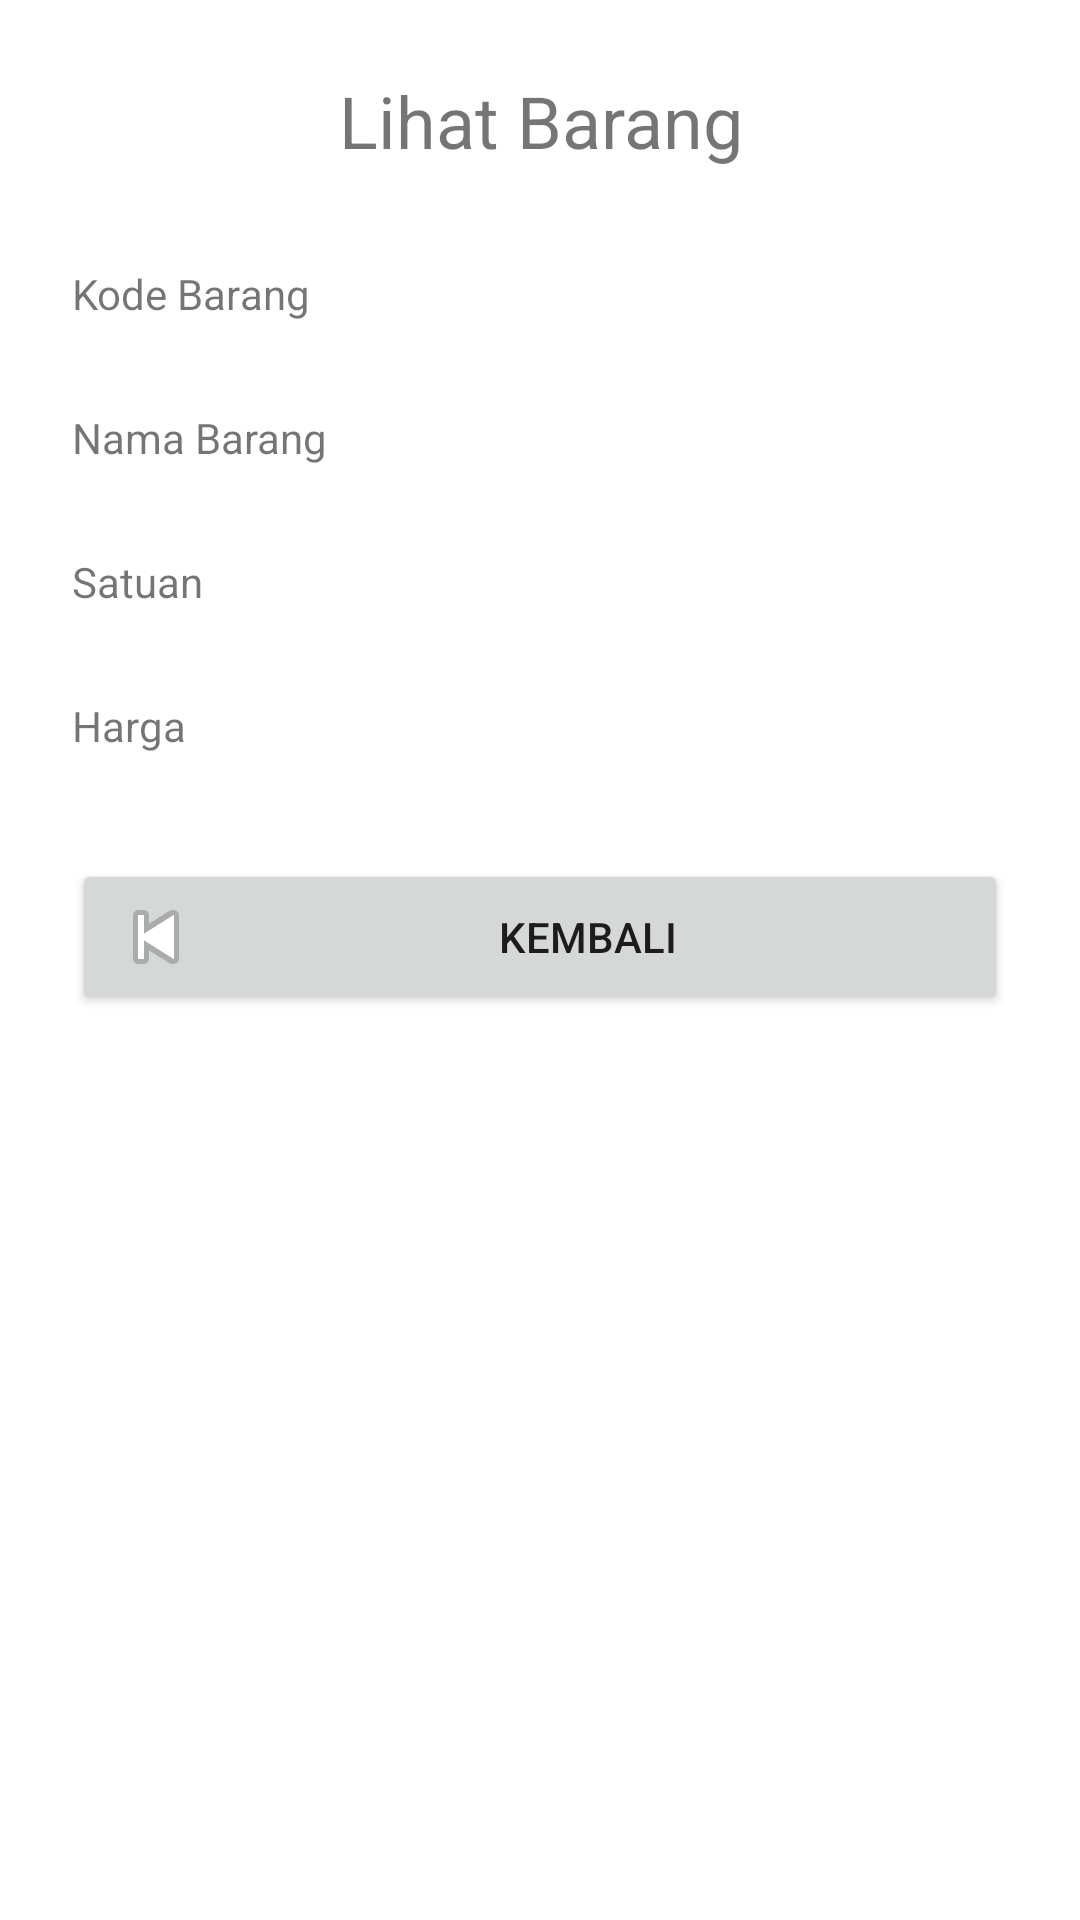

Produce the Android XML layout that renders to this screen, including the resource entries it uses.
<!-- AndroidManifest.xml: application theme Theme.SQLitePenjualan -->
<!-- res/layout/activity_lihat_barang.xml -->
<?xml version="1.0" encoding="utf-8"?>
<ScrollView xmlns:android="http://schemas.android.com/apk/res/android"
    xmlns:app="http://schemas.android.com/apk/res-auto"
    xmlns:tools="http://schemas.android.com/tools"
    android:layout_width="match_parent"
    android:layout_height="match_parent"
    android:orientation="vertical"
    tools:context=".ui.barang.LihatBarang">
    <LinearLayout
        android:layout_width="match_parent"
        android:layout_height="wrap_content"
        android:padding="24dp"
        android:orientation="vertical">

        <TextView
            android:id="@+id/textView14"
            android:layout_width="match_parent"
            android:layout_height="wrap_content"
            android:paddingBottom="32dp"
            android:text="Lihat Barang"
            android:textAlignment="center"
            android:textSize="24sp" />
        <TextView
            android:id="@+id/textView1"
            android:layout_width="wrap_content"
            android:layout_height="wrap_content"
            android:text="Kode Barang" />

        <TextView
            android:id="@+id/tv_kode_barang"
            android:layout_width="match_parent"
            android:layout_height="wrap_content"
            android:textStyle="bold"/>

        <TextView
            android:id="@+id/textView2"
            android:layout_width="wrap_content"
            android:layout_height="wrap_content"
            android:layout_marginTop="10dp"
            android:text="Nama Barang" />
        <TextView
            android:id="@+id/tv_nama_barang"
            android:layout_width="match_parent"
            android:layout_height="wrap_content"
            android:textStyle="bold"/>
        <TextView
            android:id="@+id/textView6"
            android:layout_width="wrap_content"
            android:layout_height="wrap_content"
            android:layout_marginTop="10dp"
            android:text="Satuan" />
        <TextView
            android:id="@+id/tv_satuan"
            android:layout_width="match_parent"
            android:layout_height="wrap_content"
            android:textStyle="bold"/>
        <TextView
            android:id="@+id/textView7"
            android:layout_width="wrap_content"
            android:layout_height="wrap_content"
            android:layout_marginTop="10dp"
            android:text="Harga" />
        <TextView
            android:id="@+id/tv_harga"
            android:layout_width="match_parent"
            android:layout_height="wrap_content"
            android:textStyle="bold"/>
        <Button
            android:id="@+id/button_kembali"
            android:layout_width="match_parent"
            android:layout_height="wrap_content"
            android:layout_marginTop="16dp"
            android:drawableLeft="@android:drawable/ic_media_previous"
            android:text="Kembali" />
    </LinearLayout>
</ScrollView>
<!-- resources referenced by this layout -->
<resources>
  <style name="Theme.SQLitePenjualan" parent="Theme.MaterialComponents.DayNight.DarkActionBar">
          
          <item name="colorPrimary">@color/green</item>
          <item name="colorPrimaryVariant">@color/darkgreen</item>
          <item name="colorOnPrimary">@color/white</item>
          
          <item name="colorSecondary">@color/teal_200</item>
          <item name="colorSecondaryVariant">@color/teal_700</item>
          <item name="colorOnSecondary">@color/black</item>
          
          <item name="android:statusBarColor" tools:targetApi="l">?attr/colorPrimaryVariant</item>
          
      </style>
  <color name="green">#2bcc2d</color>
  <color name="darkgreen">#1F8A21</color>
  <color name="white">#FFFFFFFF</color>
  <color name="teal_200">#FF03DAC5</color>
  <color name="teal_700">#FF018786</color>
  <color name="black">#FF000000</color>
</resources>
